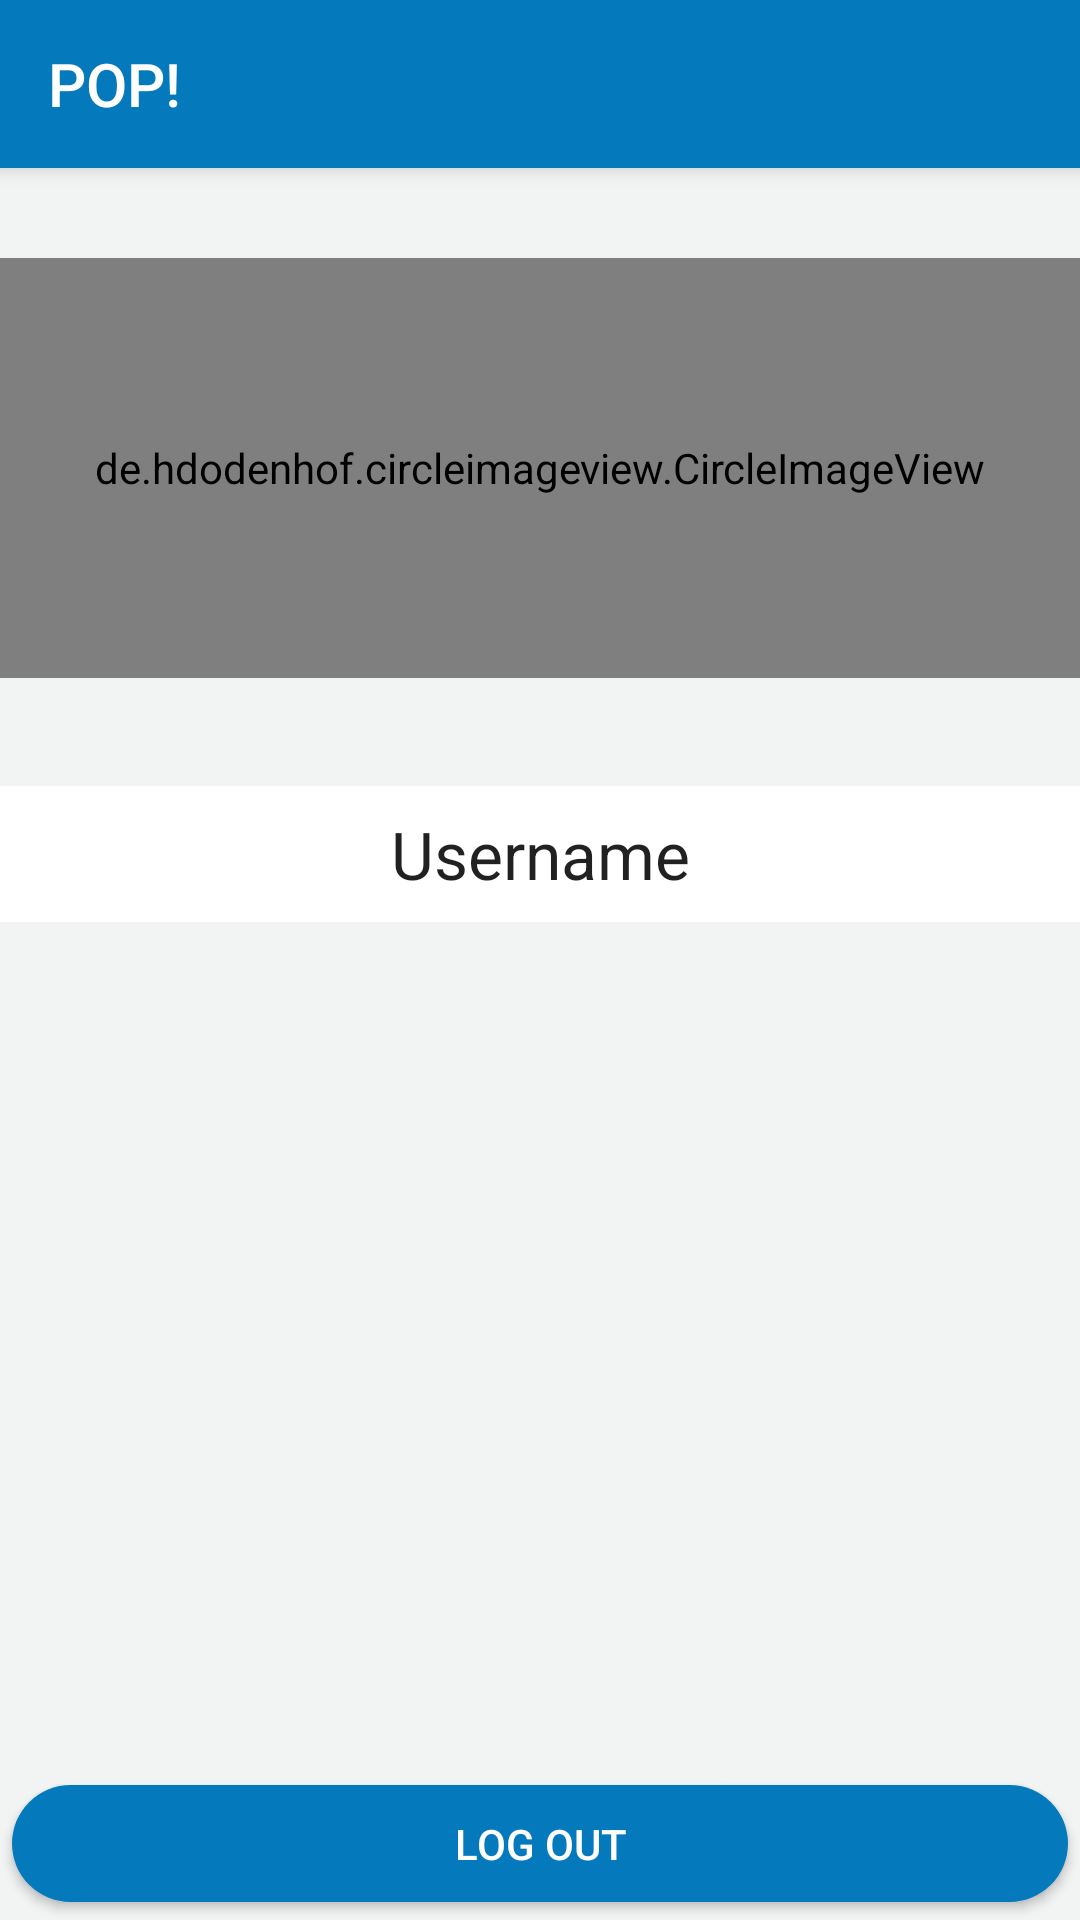

Produce the Android XML layout that renders to this screen, including the resource entries it uses.
<!-- AndroidManifest.xml: application theme AppTheme -->
<!-- res/layout/activity_profile.xml -->
<?xml version="1.0" encoding="utf-8"?>
<RelativeLayout xmlns:android="http://schemas.android.com/apk/res/android"
    xmlns:app="http://schemas.android.com/apk/res-auto"
    xmlns:tools="http://schemas.android.com/tools"
    android:layout_width="match_parent"
    android:layout_height="match_parent"
    android:background="#f2f3f3"
    tools:context="com.parse.starter.ProfileActivity">

    <include
        android:id="@+id/toolbar"
        layout="@layout/toolbar"/>

    <de.hdodenhof.circleimageview.CircleImageView xmlns:app="http://schemas.android.com/apk/res-auto"
        android:id="@+id/profile_image"
        android:layout_width="match_parent"
        android:layout_height="140dp"
        android:layout_below="@+id/toolbar"
        android:layout_alignParentLeft="true"
        android:layout_alignParentStart="true"
        android:layout_marginTop="30dp"
        android:layout_marginBottom="@dimen/medium"
        android:src="@drawable/nopp"
        app:civ_border_color="#FF000000"/>

    <TextView
        android:id="@+id/txtUsername"
        android:layout_width="match_parent"
        android:layout_height="wrap_content"
        android:layout_below="@+id/profile_image"
        android:gravity="center"
        android:padding="@dimen/small"
        android:layout_marginTop="20dp"
        android:background="@color/white"
        style="@style/Base.TextAppearance.AppCompat.Large"
        android:text="Username" />

    <Button
        android:id="@+id/btnLogOut"
        android:layout_width="match_parent"
        android:layout_height="wrap_content"
        android:layout_alignParentBottom="true"
        android:layout_alignParentLeft="true"
        android:layout_alignParentStart="true"
        android:background="@drawable/rounded_button"
        android:paddingBottom="@dimen/activity_vertical_margin"
        android:paddingLeft="@dimen/activity_horizontal_margin"
        android:paddingRight="@dimen/activity_horizontal_margin"
        android:paddingTop="@dimen/activity_vertical_margin"
        android:text="Log Out"
        android:textColor="@color/white" />

</RelativeLayout>
<!-- res/layout/toolbar.xml (included above) -->
<?xml version="1.0" encoding="utf-8"?>
<android.support.v7.widget.Toolbar xmlns:android="http://schemas.android.com/apk/res/android"
    android:layout_width="match_parent"
    android:layout_height="wrap_content"
    xmlns:app="http://schemas.android.com/apk/res-auto"
    android:elevation="4dp"
    android:background="#047abc"
    app:titleTextColor="@color/white"
    app:title="@string/app_name">
</android.support.v7.widget.Toolbar>
<!-- resources referenced by this layout -->
<resources>
  <color name="white">#fff</color>
  <dimen name="activity_horizontal_margin">16dp</dimen>
  <dimen name="activity_vertical_margin">16dp</dimen>
  <dimen name="medium">16dp</dimen>
  <dimen name="small">8dp</dimen>
  <!-- drawable nopp: png bitmap (drawable, 3929 bytes) -->
  <!-- drawable rounded_button (drawable) -->
  <?xml version="1.0" encoding="utf-8"?>
  <inset xmlns:android="http://schemas.android.com/apk/res/android"
      xmlns:tools="http://schemas.android.com/tools"
      android:insetLeft="4dp"
      android:insetTop="6dp"
      android:insetRight="4dp"
      android:insetBottom="6dp">
      <ripple android:color="?attr/colorControlHighlight"
          tools:targetApi="lollipop">
          <item>
              <shape android:shape="rectangle"
                  android:tint="#047abc">
                  <corners android:radius="50dp" />
                  <solid android:color="#1a237e" />
                  <padding android:bottom="6dp" />
              </shape>
          </item>
      </ripple>
  
  </inset>
  <string name="app_name">POP!</string>
  <style name="AppTheme" parent="Theme.AppCompat.Light.NoActionBar">
          
          <item name="android:textColorSecondary">@color/white</item>
      </style>
</resources>
